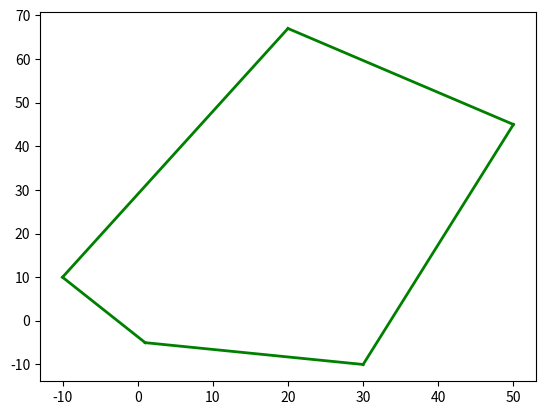

Here is the Python script that generated this plot: (Note: this script raises an exception after producing the figure.)
## Author:   Justice Adams
## Brute Force 2D Convex Hull Algorithm

## Given a set of points on the XY plane, this algorithm computes the convex
## hull that would contain all the points given. I decided to leave out a
## user input feature, and instead you must directly alter the array at the
## bottom of this file in order to change the input. The focus shouldn't be
## on UX, but rather the implementation... so I omitted it. Please keep
## floats under 10 digits to avoid floating point errors with specific
## geometric calculations.

## Note: this algorithm is set up such that if given a set of points that are
## all collinear, it will just return all points. Therefore it will let the line
## itself be the convex hull.

MATPLOTLIB_INSTALLED = True
try:
    import matplotlib.pyplot as plt
except ImportError:
    MATPLOTLIB_INSTALLED = False

print = print  ##This is necessary for mocking the print function in unit test.
input = input  ##This is necessary for mocking the input function in unit test.
X_VAL = 0
Y_VAL = 1


def getPointsOfConvexHull(points_in_plane):
    """Takes in an array of tuples that represent a set of points in the XY plane, and returns an Array containing all points that make up
       the convex hull. Also prepares necessary lines for plotting if MatPlotLib installed on machine."""

    points_of_convex_hull = []
    n = len(points_in_plane)

    for i in range(0, n - 1):
        pointI = points_in_plane[i]
        for j in range(i + 1, n):
            pointJ = points_in_plane[j]

            if lineIsBorderOfHull(pointI, pointJ, points_in_plane):
                if pointI not in points_of_convex_hull:
                    points_of_convex_hull.append(pointI)
                if pointJ not in points_of_convex_hull:
                    points_of_convex_hull.append(pointJ)

                if MATPLOTLIB_INSTALLED:
                    prepareLineForPlot(pointI, pointJ)

    return points_of_convex_hull


def prepareLineForPlot(point1, point2):
    """Takes in two points on the XY plane and uses the external library MatPlotLib to graph a green line between the two points.
        Graphic won't appear until show() is called."""

    plt.plot((point1[X_VAL], point2[X_VAL]), (point1[Y_VAL], point2[Y_VAL]), 'g-', lw=2)


def lineIsBorderOfHull(point1, point2, points_in_plane):
    """Takes in 2 points (tuples), constructs a line between them, and determines if the given line makes up one of the borders of the
       convex hull. If every other point lies on that line, this will return true."""

    line_equation = constructLineBetweenPoints(point1, point2)
    first_points_position_relative_to_line = None
    n = len(points_in_plane)

    for i in range(0, n):
        point = points_in_plane[i]
        if getPointsPositionRelativeToLine(point, line_equation) == 0:
            continue
        else:
            if first_points_position_relative_to_line is None:
                first_points_position_relative_to_line = getPointsPositionRelativeToLine(point, line_equation)
                continue

            if getPointsPositionRelativeToLine(point, line_equation) != first_points_position_relative_to_line:
                return False

    return True


def constructLineBetweenPoints(point1, point2):
    """Takes in 2 points (tuples) and returns a two variable lambda representing the line between those two points. Recognizes vertical
       lines and returns according function. Each equation set = 0 represents all points on said line."""

    point1_x = point1[X_VAL]
    point1_y = point1[Y_VAL]

    point2_x = point2[X_VAL]
    point2_y = point2[Y_VAL]

    delta_x = (point2_x - point1_x)
    if delta_x == 0:
        return lambda x, y: x - point2_x
    else:
        slope = (point2_y - point1_y) / (point2_x - point1_x)
        return lambda x, y: slope * (x - point1_x) + point1_y - y


def getPointsPositionRelativeToLine(point, line_equation):
    """Takes in a 2 variable lambda representing the equation of a line and any point on the plane (Tuple), then determines that points
       location in relation to the given line. To avoid floating point error we round each result to 9 digits. See preface
       instructions. Returns 0 for a collinear point."""

    equation_at_point = round(line_equation(point[X_VAL], point[Y_VAL]), 10)

    if equation_at_point > 0:
        return 1
    elif equation_at_point < 0:
        return -1
    else:
        return 0


def printPointsOfConvexHull(points_of_convex_hull):
    """Displays results by printing each point (tuple) making up the convex hull."""

    print("Script Over. Below are the following points that make up the convex hull:")

    for point in points_of_convex_hull:
        print("\t" + str(point))


def promptForValidBoolean(message):
    """Prompts the user to enter a valid boolean (y) or (n) for a given message. Will not accept a faulty answer."""

    while True:
        user_response = input("\n" + message + " (y)es or (n)o: ")
        if user_response.lower().strip() in ("y", "n"):
            user_response = (user_response == "y")
            break
        else:
            print("Invalid input. Enter (y)es or (n)o")

    return user_response


def displayConvexHull(points_in_plane):
    """Displays convex hull scatter plot using external MatPlotLib library."""

    x_vals = []
    y_vals = []

    for point in points_in_plane:
        x_vals.append(point[X_VAL])
        y_vals.append(point[Y_VAL])

    plt.scatter(x_vals, y_vals)
    plt.show()


def main():
    """Runs algorithm for the given set of points defined below. Prints the output and gives option to display graphic of convex hull.
        if MatPlotLib installed."""

    ##Data set of points in plane. Change Accordingly.
    points_in_plane = [(-2, 5), (1, -5), (2, 15), (30, 30), (10, 10), (15, 15), (30, -10), (20, 3), (25, 10), (29, 2),
                       (-10, 10), (19, 19), (10, 9.8), (50, 45), (20, 67)]
    points_of_convex_hull = getPointsOfConvexHull(points_in_plane)
    printPointsOfConvexHull(points_of_convex_hull)

    show_graphic = False
    if MATPLOTLIB_INSTALLED:
        show_graphic = promptForValidBoolean("Would you like to see a graphic of the convex hull?")

    if show_graphic:
        displayConvexHull(points_in_plane)


if __name__ == '__main__':
    ##This keeps the script from running upon importing. Has to be explicitly excecuted.
    main()
